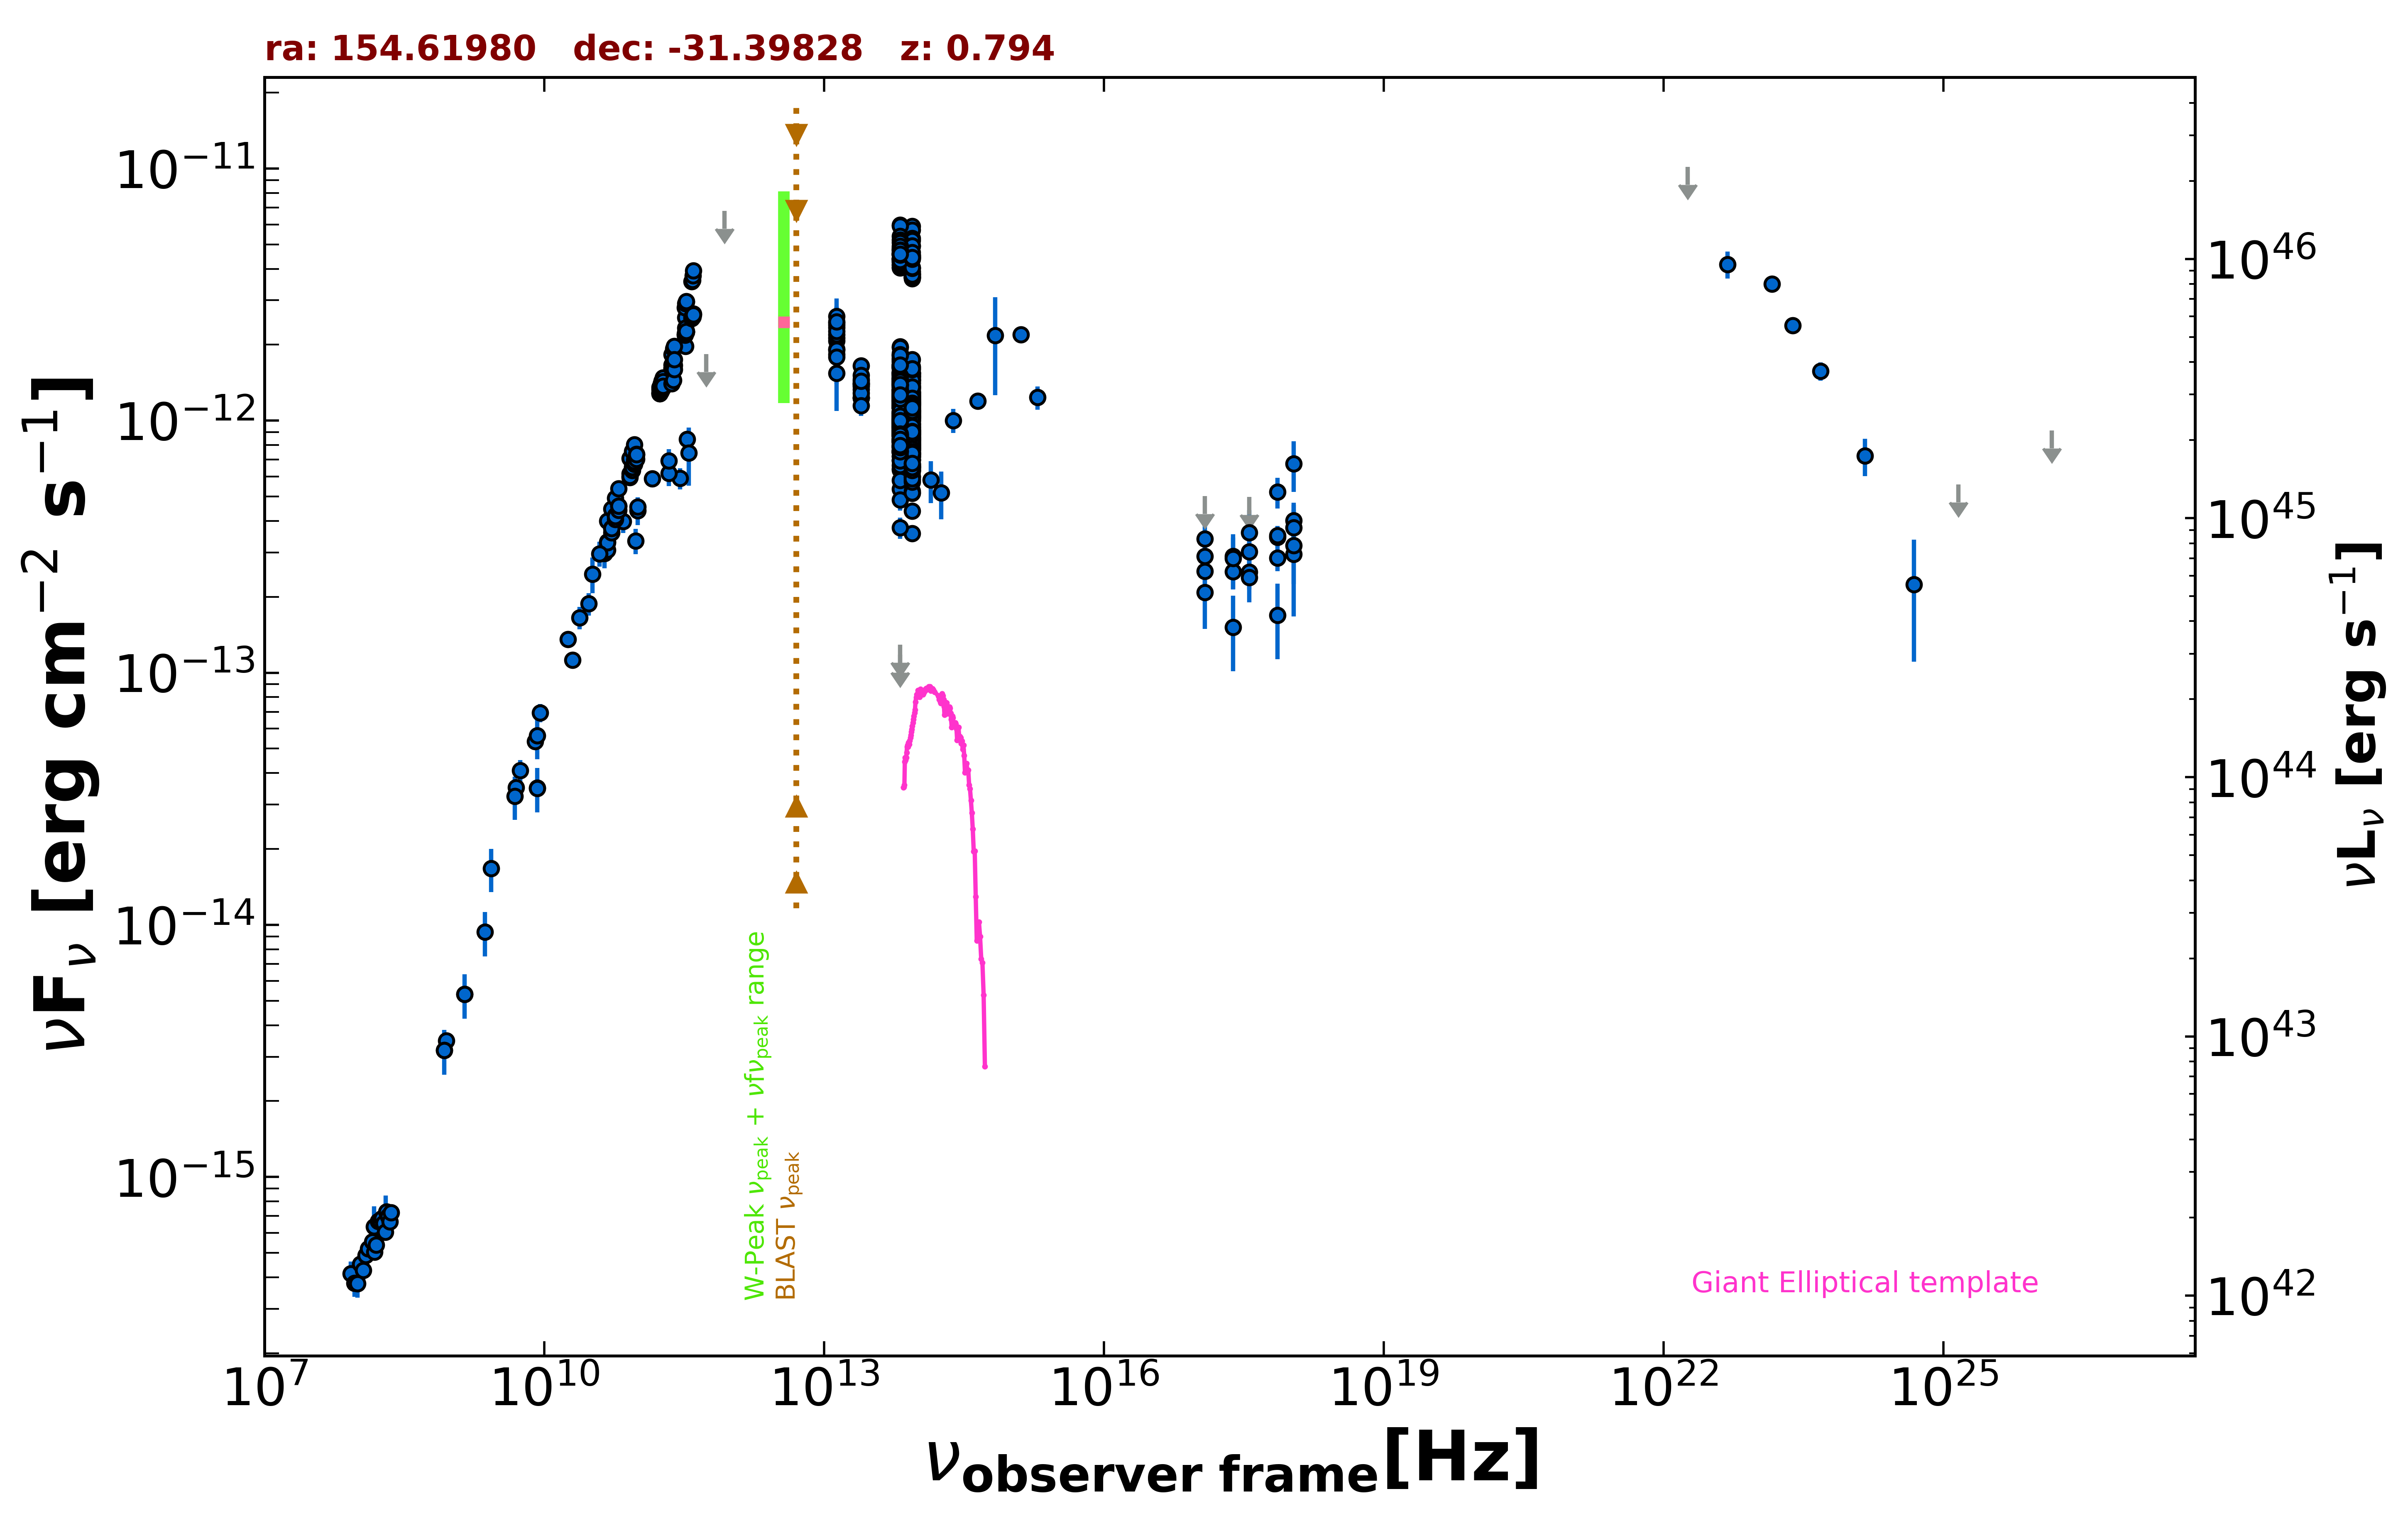

The file beside this chart, header and first rows:
freq., flux, err_flux, MJD_start, MJD_end, flag, catalog, reference
1.400e+09, 5.306e-15, 1.600e-16, 55000, 55000, , NVSS, Condon et al. 1998  AJ  115  1693
8.870e+08, 3.470e-15, 2.480e-16, 55000, 55000, , RACS, Hale et al. 2021  PASA  38  e058
8.430e+08, 3.187e-15, 9.950e-17, 55000, 55000, , SUMSS, Manch et al. 2003  MNRAS  342  1117
2.418e+17, 2.516e-13, 3.660e-14, 55856, 56150, , 1OUSX, Giommi et al. in preparation
1.209e+17, 2.526e-13, 3.640e-14, 55856, 56150, , 1OUSX, Giommi et al. in preparation
3.627e+17, 2.505e-13, 3.680e-14, 55856, 56150, , 1OUSX, Giommi et al. in preparation
7.253e+17, 3.451e-13, 2.930e-14, 55856, 56150, , 1OUSX, Giommi et al. in preparation
1.088e+18, 4.012e-13, 6.160e-14, 55856, 56150, , 1OUSX, Giommi et al. in preparation
7.253e+17, 3.504e-13, 3.205e-14, 55000, 55000, , 2SXPS, Evans et al. 2020  ApJS  247  54
1.209e+17, 2.892e-13, 4.350e-14, 55000, 55000, , 2SXPS, Evans et al. 2020  ApJS  247  54
3.627e+17, 3.026e-13, 4.730e-14, 55000, 55000, , 2SXPS, Evans et al. 2020  ApJS  247  54
1.088e+18, 3.766e-13, 6.720e-14, 55000, 55000, , 2SXPS, Evans et al. 2020  ApJS  247  54
1.500e+08, 5.367e-16, 5.475e-17, 55000, 55000, , TGSS150, Intema et al. 2017  A&A  598  A781
5.000e+09, 3.500e-14, 1.750e-15, 55000, 55000, , AT20G, Murphy et al. 2010  MNRAS  402  2403
8.000e+09, 5.344e-14, 2.640e-15, 55000, 55000, , AT20G, Murphy et al. 2010  MNRAS  402  2403
2.000e+10, 1.124e-13, 5.600e-15, 55000, 55000, , AT20G, Murphy et al. 2010  MNRAS  402  2403
8.400e+09, 3.487e-14, 0.000e+00, 55000, 55000, , CRATES, Healey et al. 2007  ApJS  171  61
2.850e+11, 5.899e-13, 5.700e-14, 57015, 57015, , ALMA, Bonato et al. 2019  MNRAS  485  1188
9.506e+10, 3.337e-13, 3.805e-14, 57015, 57015, , ALMA, Bonato et al. 2019  MNRAS  485  1188
3.382e+11, 8.445e-13, 4.225e-14, 57640, 57640, , ALMA, Bonato et al. 2019  MNRAS  485  1188
1.000e+11, 4.403e-13, 5.600e-14, 55000, 55000, , PCCS2100, GHz The Planck Collaboration 2018  A&A  …
2.170e+11, 6.190e-13, 6.900e-14, 55000, 55000, , PCCS2217, GHz The Planck Collaboration 2018  A&A  …
3.000e+10, 1.878e-13, 1.925e-14, 55000, 55000, , PCNT, The Planck Collaboration 2018  A&A  619 …
4.400e+10, 2.975e-13, 3.780e-14, 55000, 55000, , PCNT, The Planck Collaboration 2018  A&A  619 …
7.000e+10, 3.990e-13, 4.125e-14, 55000, 55000, , PCNT, The Planck Collaboration 2018  A&A  619 …
1.000e+11, 4.549e-13, 3.100e-14, 55000, 55000, , PCNT, The Planck Collaboration 2018  A&A  619 …
1.430e+11, 5.879e-13, 4.390e-14, 55000, 55000, , PCNT, The Planck Collaboration 2018  A&A  619 …
2.170e+11, 6.933e-13, 7.815e-14, 55000, 55000, , PCNT, The Planck Collaboration 2018  A&A  619 …
3.530e+11, 7.457e-13, 1.930e-13, 55000, 55000, , PCNT, The Planck Collaboration 2018  A&A  619 …
5.450e+11, 1.835e-12, 0.000e+00, 55000, 55000, UL, PCNT, The Planck Collaboration 2018  A&A  619 …
8.570e+11, 6.788e-12, 0.000e+00, 55000, 55000, UL, PCNT, The Planck Collaboration 2018  A&A  619 …
1.389e+14, 5.811e-13, 1.098e-13, 55000, 55000, , 2MASS, Skrutskie et al. 2006  AJ  131  1163
1.804e+14, 5.169e-13, 1.113e-13, 55000, 55000, , 2MASS, Skrutskie et al. 2006  AJ  131  1163
2.427e+14, 1.002e-12, 1.101e-13, 55000, 55000, , 2MASS, Skrutskie et al. 2006  AJ  131  1163
8.817e+13, 1.366e-12, 4.000e-15, 55000, 55000, , UNWISE, Schlafly et al. 2019  ApJS  240  30
6.517e+13, 1.477e-12, 5.500e-15, 55000, 55000, , UNWISE, Schlafly et al. 2019  ApJS  240  30
8.817e+13, 8.930e-13, 2.055e-14, 55000, 55000, , WISE, Wright et al. 2010  AJ  140  1868
6.517e+13, 1.083e-12, 2.300e-14, 55000, 55000, , WISE, Wright et al. 2010  AJ  140  1868
2.498e+13, 1.365e-12, 4.650e-14, 55000, 55000, , WISE, Wright et al. 2010  AJ  140  1868
1.363e+13, 2.074e-12, 1.375e-13, 55000, 55000, , WISE, Wright et al. 2010  AJ  140  1868
8.817e+13, 9.394e-13, 4.500e-14, 56818, 56818, , NEOWISE, Mainzer et al. 2014  ApJ  792  30
6.517e+13, 8.239e-13, 6.685e-14, 56818, 56818, , NEOWISE, Mainzer et al. 2014  ApJ  792  30
8.817e+13, 8.816e-13, 3.655e-14, 56818, 56818, , NEOWISE, Mainzer et al. 2014  ApJ  792  30
6.517e+13, 1.014e-12, 6.540e-14, 56818, 56818, , NEOWISE, Mainzer et al. 2014  ApJ  792  30
8.817e+13, 9.104e-13, 4.530e-14, 56818, 56818, , NEOWISE, Mainzer et al. 2014  ApJ  792  30
6.517e+13, 9.941e-13, 4.580e-14, 56818, 56818, , NEOWISE, Mainzer et al. 2014  ApJ  792  30
8.817e+13, 1.126e-12, 4.350e-14, 56819, 56819, , NEOWISE, Mainzer et al. 2014  ApJ  792  30
6.517e+13, 1.196e-12, 5.150e-14, 56819, 56819, , NEOWISE, Mainzer et al. 2014  ApJ  792  30
8.817e+13, 9.130e-13, 4.795e-14, 56818, 56818, , NEOWISE, Mainzer et al. 2014  ApJ  792  30
6.517e+13, 1.121e-12, 5.900e-14, 56818, 56818, , NEOWISE, Mainzer et al. 2014  ApJ  792  30
8.817e+13, 1.093e-12, 4.350e-14, 56819, 56819, , NEOWISE, Mainzer et al. 2014  ApJ  792  30
6.517e+13, 1.278e-12, 4.850e-14, 56819, 56819, , NEOWISE, Mainzer et al. 2014  ApJ  792  30
8.817e+13, 9.088e-13, 3.850e-14, 56818, 56818, , NEOWISE, Mainzer et al. 2014  ApJ  792  30
6.517e+13, 9.760e-13, 6.480e-14, 56818, 56818, , NEOWISE, Mainzer et al. 2014  ApJ  792  30
8.817e+13, 9.765e-13, 4.660e-14, 56818, 56818, , NEOWISE, Mainzer et al. 2014  ApJ  792  30
6.517e+13, 1.213e-12, 4.800e-14, 56818, 56818, , NEOWISE, Mainzer et al. 2014  ApJ  792  30
8.817e+13, 1.363e-12, 4.150e-14, 56819, 56819, , NEOWISE, Mainzer et al. 2014  ApJ  792  30
6.517e+13, 1.548e-12, 5.550e-14, 56819, 56819, , NEOWISE, Mainzer et al. 2014  ApJ  792  30
8.817e+13, 8.411e-13, 3.875e-14, 56818, 56818, , NEOWISE, Mainzer et al. 2014  ApJ  792  30
6.517e+13, 1.197e-12, 7.150e-14, 56818, 56818, , NEOWISE, Mainzer et al. 2014  ApJ  792  30
... 834 more rows
